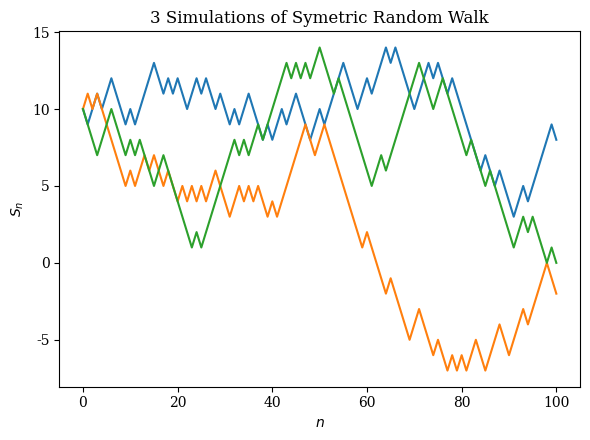

Source code (Python): (Note: this script raises an exception after producing the figure.)
# -*- coding: utf-8 -*-
"""
Created on Sat Nov 19 17:11:24 2022

@author: leele2
"""
import matplotlib.pyplot as plt
from pathlib import Path
from scipy.stats import binom

def Simulate(prev, increment):
    return (prev + mu + sigma * increment)

# Parameters
mu    = +0.0 #Drift
sigma = +1.0 #Scale
S_0   = +10. #Initial point
p     = +0.5 #Probability of +1; P(Y = -1) = (1-p)
alpha = +1.0 #Step up
beta  = -1.0 #Step down

# Creating Random Walk Data
N   = 3   #Number of simulations to run
T   = 100 #How many forward steps to add to each run

sim = {}
for i in range(1, N + 1):
    sim[i] = []
    sim[i].append(S_0)
    for j, k in enumerate(binom.rvs(1, p, size = T)):
        if k == 1:
            sim[i].append(Simulate(sim[i][j], alpha))
        else:
            sim[i].append(Simulate(sim[i][j], beta))

# Plotting Simulations
plt.rc('font', family='serif')
fig, ax1 = plt.subplots()
plt.gcf().set_size_inches(6, 4.5)
for i in range(1, N + 1):
    ax1.plot(sim[i], linewidth=1.5)
ax1.set_title(str(N) + ' Simulations of Symetric Random Walk')
ax1.set_xlabel('$n$')
ax1.set_ylabel('$S_n$')
plt.tight_layout()
plt.show()
# Saving plot
cwd = str(Path(__file__).parent.parent.absolute())
fig.savefig(cwd + "\Latex_Files\Main\Chapters\C1\plots\RW_Simulations.png", bbox_inches='tight')
